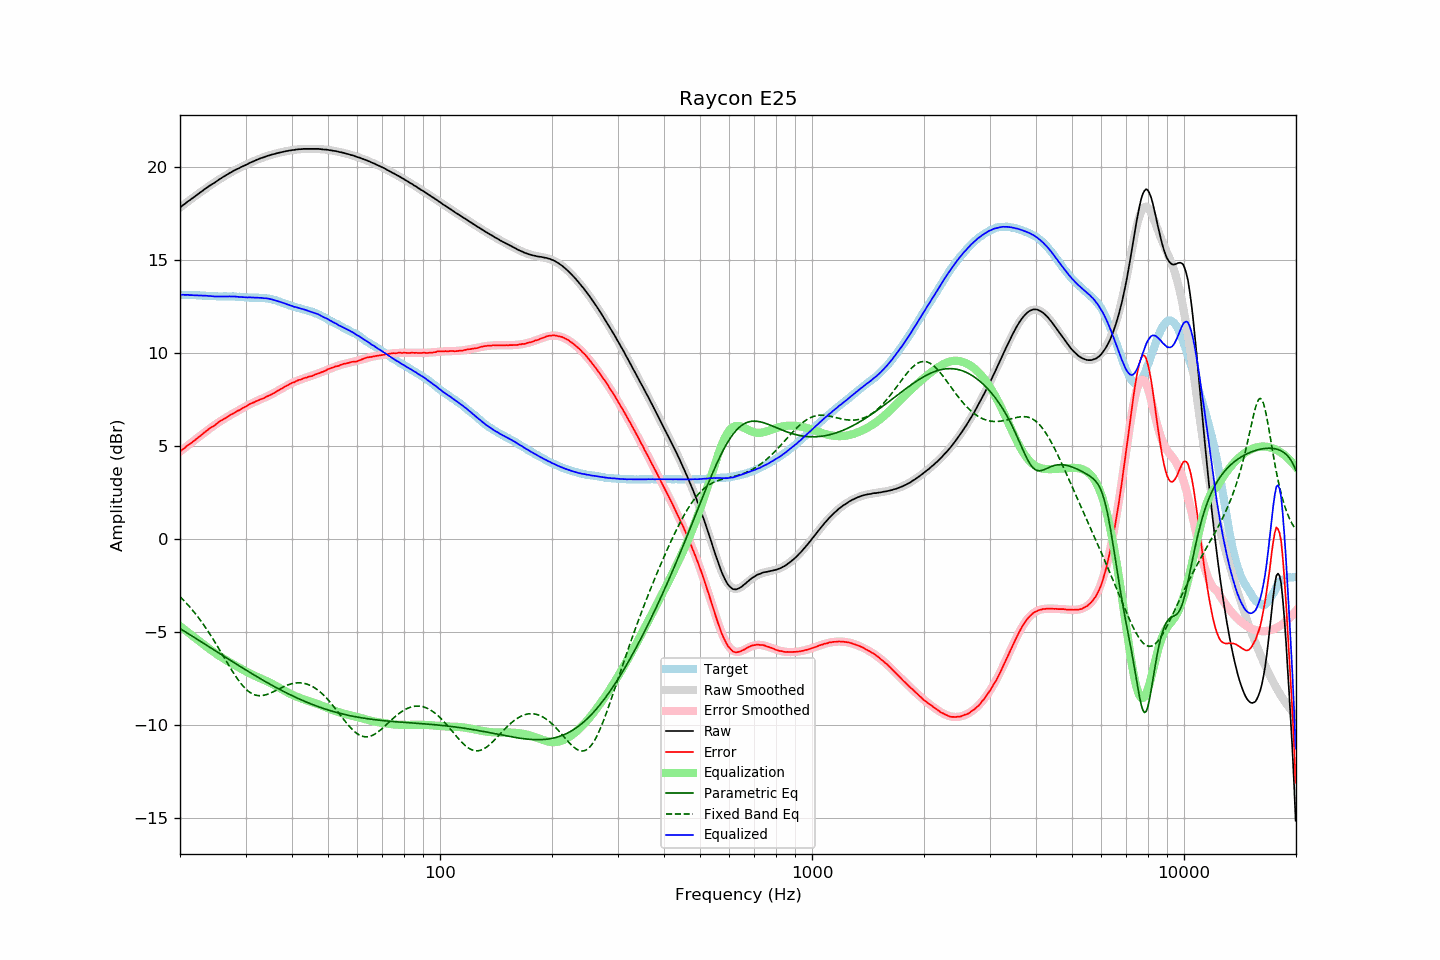

The file beside this chart, header and first rows:
frequency, raw, error, smoothed, error_smoothed, equalization, parametric_eq, fixed_band_eq, equalized_raw, equalized_smoothed, target
20.00, 17.83, 4.70, 17.83, 4.70, -4.70, -4.83, -3.11, 13.14, 13.14, 13.13
20.20, 17.90, 4.77, 17.90, 4.76, -4.76, -4.88, -3.20, 13.14, 13.14, 13.13
20.40, 17.97, 4.84, 17.97, 4.83, -4.83, -4.93, -3.28, 13.14, 13.13, 13.13
20.61, 18.03, 4.90, 18.03, 4.90, -4.90, -4.99, -3.37, 13.13, 13.13, 13.13
20.81, 18.10, 4.98, 18.10, 4.97, -4.97, -5.04, -3.47, 13.13, 13.13, 13.12
21.02, 18.17, 5.05, 18.17, 5.04, -5.04, -5.10, -3.56, 13.14, 13.13, 13.12
21.23, 18.22, 5.10, 18.23, 5.10, -5.10, -5.15, -3.66, 13.12, 13.13, 13.12
21.44, 18.29, 5.16, 18.30, 5.17, -5.17, -5.20, -3.76, 13.12, 13.12, 13.13
21.66, 18.35, 5.23, 18.36, 5.24, -5.24, -5.26, -3.86, 13.11, 13.12, 13.12
21.87, 18.41, 5.29, 18.42, 5.31, -5.31, -5.31, -3.97, 13.11, 13.12, 13.12
22.09, 18.48, 5.37, 18.49, 5.37, -5.37, -5.37, -4.08, 13.11, 13.11, 13.11
22.31, 18.54, 5.43, 18.55, 5.44, -5.44, -5.42, -4.19, 13.10, 13.11, 13.11
22.54, 18.61, 5.51, 18.61, 5.51, -5.51, -5.48, -4.30, 13.11, 13.10, 13.10
22.76, 18.67, 5.57, 18.67, 5.57, -5.57, -5.53, -4.42, 13.10, 13.10, 13.10
22.99, 18.73, 5.64, 18.74, 5.64, -5.64, -5.59, -4.54, 13.09, 13.10, 13.09
23.22, 18.80, 5.72, 18.80, 5.71, -5.71, -5.64, -4.66, 13.10, 13.09, 13.08
23.45, 18.86, 5.78, 18.86, 5.77, -5.77, -5.69, -4.79, 13.09, 13.08, 13.08
23.69, 18.92, 5.85, 18.92, 5.84, -5.84, -5.75, -4.92, 13.08, 13.08, 13.07
23.92, 18.98, 5.92, 18.98, 5.91, -5.91, -5.80, -5.05, 13.08, 13.07, 13.06
24.16, 19.04, 5.98, 19.04, 5.97, -5.97, -5.86, -5.18, 13.07, 13.07, 13.06
24.40, 19.09, 6.03, 19.10, 6.03, -6.03, -5.92, -5.32, 13.06, 13.06, 13.06
24.65, 19.14, 6.08, 19.15, 6.09, -6.09, -5.97, -5.46, 13.05, 13.06, 13.06
24.89, 19.20, 6.14, 19.21, 6.15, -6.15, -6.03, -5.60, 13.05, 13.06, 13.06
25.14, 19.26, 6.21, 19.27, 6.21, -6.21, -6.08, -5.74, 13.05, 13.05, 13.05
25.39, 19.32, 6.28, 19.32, 6.27, -6.27, -6.14, -5.88, 13.05, 13.05, 13.04
25.65, 19.38, 6.34, 19.38, 6.33, -6.33, -6.19, -6.03, 13.06, 13.05, 13.04
25.91, 19.43, 6.39, 19.43, 6.38, -6.38, -6.25, -6.18, 13.05, 13.05, 13.04
26.16, 19.49, 6.44, 19.49, 6.44, -6.44, -6.30, -6.32, 13.06, 13.05, 13.05
26.43, 19.54, 6.49, 19.54, 6.49, -6.49, -6.36, -6.47, 13.05, 13.05, 13.05
26.69, 19.59, 6.54, 19.59, 6.54, -6.54, -6.41, -6.62, 13.05, 13.05, 13.05
26.96, 19.64, 6.60, 19.64, 6.60, -6.60, -6.47, -6.76, 13.05, 13.05, 13.04
27.23, 19.70, 6.66, 19.70, 6.65, -6.65, -6.52, -6.90, 13.05, 13.05, 13.04
27.50, 19.74, 6.70, 19.74, 6.70, -6.70, -6.58, -7.04, 13.04, 13.04, 13.04
27.77, 19.79, 6.74, 19.79, 6.75, -6.75, -6.63, -7.18, 13.05, 13.04, 13.05
28.05, 19.84, 6.80, 19.84, 6.80, -6.80, -6.68, -7.32, 13.05, 13.04, 13.04
28.33, 19.88, 6.85, 19.88, 6.85, -6.85, -6.74, -7.45, 13.04, 13.04, 13.03
28.62, 19.92, 6.90, 19.93, 6.89, -6.89, -6.79, -7.57, 13.03, 13.03, 13.02
28.90, 19.96, 6.93, 19.97, 6.94, -6.94, -6.85, -7.69, 13.02, 13.03, 13.03
29.19, 20.01, 6.99, 20.01, 6.99, -6.99, -6.90, -7.80, 13.02, 13.02, 13.02
29.48, 20.05, 7.04, 20.05, 7.04, -7.04, -6.95, -7.90, 13.01, 13.01, 13.01
29.78, 20.09, 7.09, 20.10, 7.09, -7.09, -7.01, -8.00, 13.00, 13.01, 13.00
30.08, 20.13, 7.13, 20.14, 7.13, -7.13, -7.06, -8.09, 13.00, 13.00, 13.00
30.38, 20.17, 7.18, 20.18, 7.18, -7.18, -7.11, -8.17, 12.99, 13.00, 12.99
30.68, 20.22, 7.24, 20.22, 7.22, -7.22, -7.17, -8.23, 13.00, 13.00, 12.98
30.99, 20.26, 7.28, 20.26, 7.27, -7.27, -7.22, -8.29, 13.00, 12.99, 12.98
31.30, 20.30, 7.32, 20.30, 7.31, -7.31, -7.27, -8.34, 12.99, 12.99, 12.98
31.61, 20.33, 7.35, 20.34, 7.35, -7.35, -7.32, -8.38, 12.98, 12.99, 12.98
31.93, 20.37, 7.40, 20.37, 7.39, -7.39, -7.37, -8.41, 12.98, 12.98, 12.97
32.24, 20.41, 7.43, 20.41, 7.43, -7.43, -7.43, -8.43, 12.98, 12.98, 12.98
32.57, 20.44, 7.47, 20.44, 7.47, -7.47, -7.48, -8.44, 12.98, 12.98, 12.97
32.89, 20.48, 7.51, 20.48, 7.51, -7.51, -7.53, -8.44, 12.98, 12.97, 12.97
33.22, 20.51, 7.54, 20.51, 7.54, -7.54, -7.58, -8.44, 12.97, 12.97, 12.97
33.55, 20.53, 7.57, 20.54, 7.58, -7.58, -7.63, -8.42, 12.95, 12.96, 12.96
33.89, 20.57, 7.62, 20.57, 7.62, -7.62, -7.68, -8.40, 12.95, 12.95, 12.95
34.23, 20.60, 7.67, 20.60, 7.66, -7.66, -7.73, -8.38, 12.94, 12.94, 12.93
34.57, 20.63, 7.70, 20.63, 7.70, -7.70, -7.78, -8.35, 12.93, 12.93, 12.93
34.92, 20.65, 7.74, 20.65, 7.74, -7.74, -7.82, -8.31, 12.91, 12.91, 12.91
35.27, 20.68, 7.78, 20.68, 7.79, -7.79, -7.87, -8.27, 12.89, 12.89, 12.90
35.62, 20.70, 7.83, 20.71, 7.83, -7.83, -7.92, -8.23, 12.87, 12.87, 12.87
35.97, 20.72, 7.87, 20.73, 7.88, -7.88, -7.97, -8.19, 12.84, 12.85, 12.85
... 635 more rows
